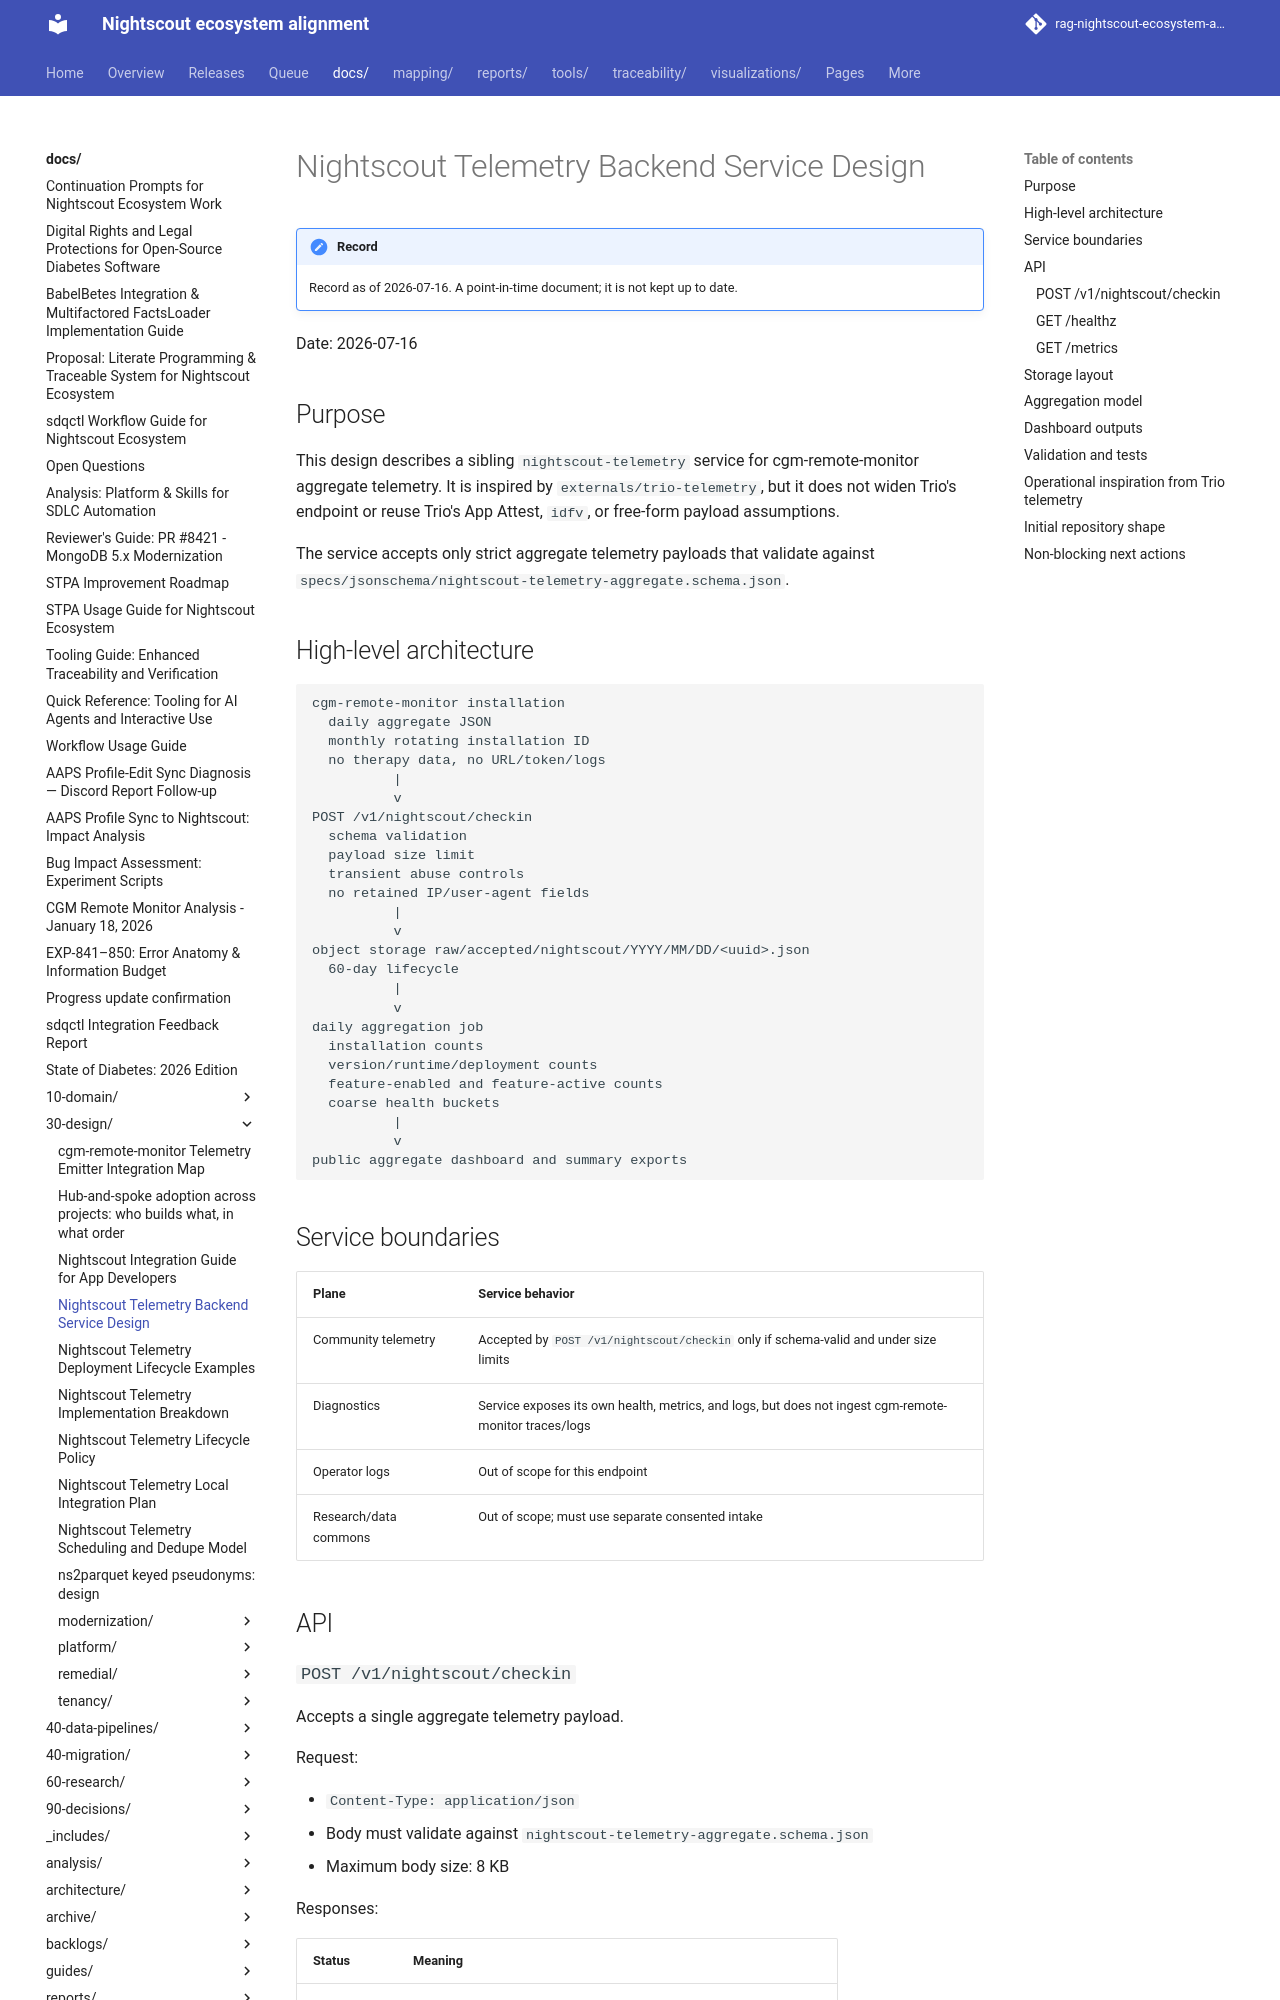

repository: bewest/rag-nightscout-ecosystem-alignment · page: docs/30-design/nightscout-telemetry-backend-service-design-2026-07-16.html · generator: mkdocs

# Nightscout Telemetry Backend Service Design

Date: 2026-07-16

## Purpose

This design describes a sibling `nightscout-telemetry` service for cgm-remote-monitor aggregate telemetry. It is inspired by `externals/trio-telemetry`, but it does not widen Trio's endpoint or reuse Trio's App Attest, `idfv`, or free-form payload assumptions.

The service accepts only strict aggregate telemetry payloads that validate against `specs/jsonschema/nightscout-telemetry-aggregate.schema.json`.

## High-level architecture

```text
cgm-remote-monitor installation
  daily aggregate JSON
  monthly rotating installation ID
  no therapy data, no URL/token/logs
          |
          v
POST /v1/nightscout/checkin
  schema validation
  payload size limit
  transient abuse controls
  no retained IP/user-agent fields
          |
          v
object storage raw/accepted/nightscout/YYYY/MM/DD/<uuid>.json
  60-day lifecycle
          |
          v
daily aggregation job
  installation counts
  version/runtime/deployment counts
  feature-enabled and feature-active counts
  coarse health buckets
          |
          v
public aggregate dashboard and summary exports
```

## Service boundaries

| Plane | Service behavior |
|-------|------------------|
| Community telemetry | Accepted by `POST /v1/nightscout/checkin` only if schema-valid and under size limits |
| Diagnostics | Service exposes its own health, metrics, and logs, but does not ingest cgm-remote-monitor traces/logs |
| Operator logs | Out of scope for this endpoint |
| Research/data commons | Out of scope; must use separate consented intake |

## API
